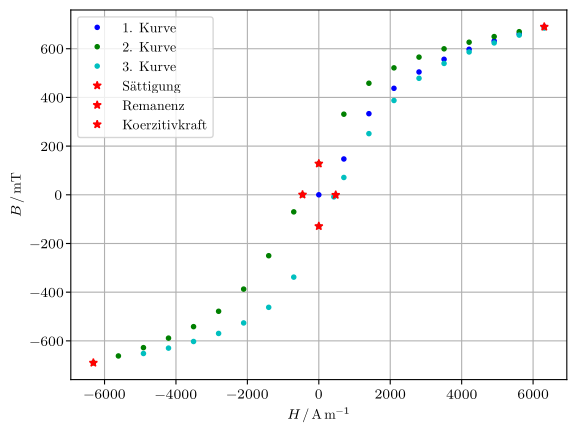

This figure's Python source:
import matplotlib as mpl
mpl.use('pgf')
import matplotlib.pyplot as plt
import numpy as np
mpl.rcParams.update({
'font.family': 'serif',
'text.usetex': True,
'pgf.rcfonts': False,
'pgf.texsystem': 'lualatex',
'pgf.preamble': r'\usepackage{unicode-math}\usepackage{siunitx}',
})

x=np.array([0.0,1.0,2.0,3.0,4.0,5.0,6.0,7.0,8.0,9.0,8.0,7.0,6.0,5.0,4.0,3.0,2.0,1.0,0.0,-0.65,-1.0,-2.0,-3.0,-4.0,-5.0,-6.0,-7.0,-8.0,-9.0,-8.0,-7.0,-6.0,-5.0,-4.0,-3.0,-2.0,-1.0,0.0,0.6,0.675,1.0,2.0,3.0,4.0,5.0,6.0,7.0,8.0,9.0])
y=np.array([0,148,335,440,508,561,603,638,668,698,677,656,632,604,569,524,460,332,128,0,71,252,390,482,546,594,634,669,698,679,658,635,607,573,529,464,339,129,8,0,72,253,390,482,544,592,630,663,693])
y[20:39]=-y[20:39] #Minuszeichen bei Daten erst nicht aufgenommen, hier nachgeholt

#B-Feld der Spule ohne Eisenkern
my_0=4*np.pi*10**(-7)
n=595
r=0.135
#Strom I entspricht den x gespeicherten Werten
H_Faktor=n*(2*np.pi*r)**(-1)
B_Faktor=my_0*n*(2*np.pi*r)**(-1)
H_Spule=H_Faktor*x
B_Magnetisierung=(y*10**(-3)*(my_0)**(-1)-H_Spule)*my_0*10**3 


plt.plot(H_Spule[0:10],B_Magnetisierung[0:10],'b.',label='1. Kurve')
plt.plot(H_Spule[10:29],B_Magnetisierung[10:29],'g.',label='2. Kurve')
plt.plot(H_Spule[30:50],B_Magnetisierung[30:50],'c.',label='3. Kurve')
plt.plot(H_Spule[9:10],B_Magnetisierung[9:10],'r*',label='Sättigung')
plt.plot(H_Spule[18:19],B_Magnetisierung[18:19],'r*',label='Remanenz')
plt.plot(H_Spule[19:20],B_Magnetisierung[19:20],'r*',label='Koerzitivkraft')
plt.plot(H_Spule[28:29],B_Magnetisierung[28:29],'r*') #negative Sättigung
plt.plot(H_Spule[39:40],B_Magnetisierung[39:40],'r*') #positive Koerzitivkraft
plt.plot(H_Spule[37:38],B_Magnetisierung[37:38],'r*') #negative Remanenz

plt.legend()
plt.grid()

plt.xlabel(r'$H\,/\,\si{\ampere\per\meter}$')
plt.ylabel(r'$B\,/\,\mathrm{mT}$')
plt.savefig('plot_Hysterese.pdf')

print(H_Spule)
print(B_Magnetisierung)